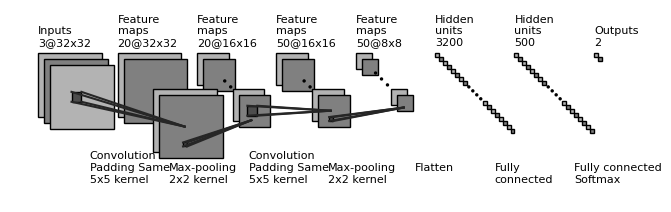

Reproduce this figure in Python.
"""
[redacted]
All rights reserved.

Redistribution and use in source and binary forms, with or without
    modification, are permitted provided that the following conditions are met:

1. Redistributions of source code must retain the above copyright notice, this
    list of conditions and the following disclaimer.

2. Redistributions in binary form must reproduce the above copyright notice,
    this list of conditions and the following disclaimer in the documentation
    and/or other materials provided with the distribution.

3. Neither the name of the copyright holder nor the names of its contributors
    may be used to endorse or promote products derived from this software
    without specific prior written permission.

THIS SOFTWARE IS PROVIDED BY THE COPYRIGHT HOLDERS AND CONTRIBUTORS "AS IS"
    AND ANY EXPRESS OR IMPLIED WARRANTIES, INCLUDING, BUT NOT LIMITED TO, THE
    IMPLIED WARRANTIES OF MERCHANTABILITY AND FITNESS FOR A PARTICULAR PURPOSE
    ARE DISCLAIMED. IN NO EVENT SHALL THE COPYRIGHT HOLDER OR CONTRIBUTORS BE
    LIABLE FOR ANY DIRECT, INDIRECT, INCIDENTAL, SPECIAL, EXEMPLARY, OR
    CONSEQUENTIAL DAMAGES (INCLUDING, BUT NOT LIMITED TO, PROCUREMENT OF
    SUBSTITUTE GOODS OR SERVICES; LOSS OF USE, DATA, OR PROFITS; OR BUSINESS
    INTERRUPTION) HOWEVER CAUSED AND ON ANY THEORY OF LIABILITY, WHETHER IN
    CONTRACT, STRICT LIABILITY, OR TORT (INCLUDING NEGLIGENCE OR OTHERWISE)
    ARISING IN ANY WAY OUT OF THE USE OF THIS SOFTWARE, EVEN IF ADVISED OF THE
    POSSIBILITY OF SUCH DAMAGE.
"""


import os
import numpy as np
import matplotlib.pyplot as plt
plt.rcdefaults()
from matplotlib.lines import Line2D
from matplotlib.patches import Rectangle
from matplotlib.patches import Circle

NumDots = 4
NumConvMax = 8
NumFcMax = 20
White = 1.
Light = 0.7
Medium = 0.5
Dark = 0.3
Darker = 0.15
Black = 0.


def add_layer(patches, colors, size=(24, 24), num=5,
              top_left=[0, 0],
              loc_diff=[3, -3],
              ):
    # add a rectangle
    top_left = np.array(top_left)
    loc_diff = np.array(loc_diff)
    loc_start = top_left - np.array([0, size[0]])
    for ind in range(num):
        patches.append(Rectangle(loc_start + ind * loc_diff, size[1], size[0]))
        if ind % 2:
            colors.append(Medium)
        else:
            colors.append(Light)


def add_layer_with_omission(patches, colors, size=(24, 24),
                            num=5, num_max=8,
                            num_dots=4,
                            top_left=[0, 0],
                            loc_diff=[3, -3],
                            ):
    # add a rectangle
    top_left = np.array(top_left)
    loc_diff = np.array(loc_diff)
    loc_start = top_left - np.array([0, size[0]])
    this_num = min(num, num_max)
    start_omit = (this_num - num_dots) // 2
    end_omit = this_num - start_omit
    start_omit -= 1
    for ind in range(this_num):
        if (num > num_max) and (start_omit < ind < end_omit):
            omit = True
        else:
            omit = False

        if omit:
            patches.append(
                Circle(loc_start + ind * loc_diff + np.array(size) / 2, 0.5))
        else:
            patches.append(Rectangle(loc_start + ind * loc_diff,
                                     size[1], size[0]))

        if omit:
            colors.append(Black)
        elif ind % 2:
            colors.append(Medium)
        else:
            colors.append(Light)


def add_mapping(patches, colors, start_ratio, end_ratio, patch_size, ind_bgn,
                top_left_list, loc_diff_list, num_show_list, size_list):

    start_loc = top_left_list[ind_bgn] \
        + (num_show_list[ind_bgn] - 1) * np.array(loc_diff_list[ind_bgn]) \
        + np.array([start_ratio[0] * (size_list[ind_bgn][1] - patch_size[1]),
                    - start_ratio[1] * (size_list[ind_bgn][0] - patch_size[0])]
                   )




    end_loc = top_left_list[ind_bgn + 1] \
        + (num_show_list[ind_bgn + 1] - 1) * np.array(
            loc_diff_list[ind_bgn + 1]) \
        + np.array([end_ratio[0] * size_list[ind_bgn + 1][1],
                    - end_ratio[1] * size_list[ind_bgn + 1][0]])


    patches.append(Rectangle(start_loc, patch_size[1], -patch_size[0]))
    colors.append(Dark)
    patches.append(Line2D([start_loc[0], end_loc[0]],
                          [start_loc[1], end_loc[1]]))
    colors.append(Darker)
    patches.append(Line2D([start_loc[0] + patch_size[1], end_loc[0]],
                          [start_loc[1], end_loc[1]]))
    colors.append(Darker)
    patches.append(Line2D([start_loc[0], end_loc[0]],
                          [start_loc[1] - patch_size[0], end_loc[1]]))
    colors.append(Darker)
    patches.append(Line2D([start_loc[0] + patch_size[1], end_loc[0]],
                          [start_loc[1] - patch_size[0], end_loc[1]]))
    colors.append(Darker)



def label(xy, text, xy_off=[0, 4]):
    plt.text(xy[0] + xy_off[0], xy[1] + xy_off[1], text,
             family='sans-serif', size=8)


if __name__ == '__main__':

    fc_unit_size = 2
    layer_width = 40
    flag_omit = True

    patches = []
    colors = []

    fig, ax = plt.subplots()


    ############################
    # conv layers
    size_list = [(32, 32), (32, 32), (16, 16), (16, 16), (8, 8)]
    num_list = [3, 20, 20, 50, 50]
    x_diff_list = [0, layer_width, layer_width, layer_width, layer_width]
    text_list = ['Inputs'] + ['Feature\nmaps'] * (len(size_list) - 1)
    loc_diff_list = [[3, -3]] * len(size_list)

    num_show_list = list(map(min, num_list, [NumConvMax] * len(num_list)))
    top_left_list = np.c_[np.cumsum(x_diff_list), np.zeros(len(x_diff_list))]

    for ind in range(len(size_list)-1,-1,-1):
        if flag_omit:
            add_layer_with_omission(patches, colors, size=size_list[ind],
                                    num=num_list[ind],
                                    num_max=NumConvMax,
                                    num_dots=NumDots,
                                    top_left=top_left_list[ind],
                                    loc_diff=loc_diff_list[ind])
        else:
            add_layer(patches, colors, size=size_list[ind],
                      num=num_show_list[ind],
                      top_left=top_left_list[ind], loc_diff=loc_diff_list[ind])
        label(top_left_list[ind], text_list[ind] + '\n{}@{}x{}'.format(
            num_list[ind], size_list[ind][0], size_list[ind][1]))

    ############################
    # in between layers
    start_ratio_list = [[0.4, 0.5], [0.4, 0.8], [0.4, 0.5], [0.4, 0.8]]
    end_ratio_list = [[0.4, 0.5], [0.4, 0.8], [0.4, 0.5], [0.4, 0.8]]
    patch_size_list = [(5, 5), (2, 2), (5, 5), (2, 2)]
    ind_bgn_list = range(len(patch_size_list))
    text_list = ['Convolution\nPadding Same', 'Max-pooling', 'Convolution\nPadding Same', 'Max-pooling']

    for ind in range(len(patch_size_list)):
        add_mapping(
            patches, colors, start_ratio_list[ind], end_ratio_list[ind],
            patch_size_list[ind], ind,
            top_left_list, loc_diff_list, num_show_list, size_list)
        label(top_left_list[ind], text_list[ind] + '\n{}x{} kernel'.format(
            patch_size_list[ind][0], patch_size_list[ind][1]), xy_off=[26, -65]
        )


    ############################
    # fully connected layers
    size_list = [(fc_unit_size, fc_unit_size)] * 3
    num_list = [3200, 500, 2]
    num_show_list = list(map(min, num_list, [NumFcMax] * len(num_list)))
    x_diff_list = [sum(x_diff_list) + layer_width, layer_width, layer_width]
    top_left_list = np.c_[np.cumsum(x_diff_list), np.zeros(len(x_diff_list))]
    loc_diff_list = [[fc_unit_size, -fc_unit_size]] * len(top_left_list)
    text_list = ['Hidden\nunits'] * (len(size_list) - 1) + ['Outputs']

    for ind in range(len(size_list)):
        if flag_omit:
            add_layer_with_omission(patches, colors, size=size_list[ind],
                                    num=num_list[ind],
                                    num_max=NumFcMax,
                                    num_dots=NumDots,
                                    top_left=top_left_list[ind],
                                    loc_diff=loc_diff_list[ind])
        else:
            add_layer(patches, colors, size=size_list[ind],
                      num=num_show_list[ind],
                      top_left=top_left_list[ind],
                      loc_diff=loc_diff_list[ind])
        label(top_left_list[ind], text_list[ind] + '\n{}'.format(
            num_list[ind]))

    text_list = ['Flatten\n', 'Fully\nconnected', 'Fully connected\nSoftmax']

    for ind in range(len(size_list)):
        label(top_left_list[ind], text_list[ind], xy_off=[-10, -65])

    ############################
    for patch, color in zip(patches, colors):
        patch.set_color(color * np.ones(3))
        if isinstance(patch, Line2D):
            ax.add_line(patch)
        else:
            patch.set_edgecolor(Black * np.ones(3))
            ax.add_patch(patch)

    plt.tight_layout()
    plt.axis('equal')
    plt.axis('off')
    plt.show()
    fig.set_size_inches(8, 2.5)

    fig_dir = './'
    fig_ext = '.png'
    fig.savefig(os.path.join(fig_dir, 'convnet_fig' + fig_ext),
                bbox_inches='tight', pad_inches=0)
